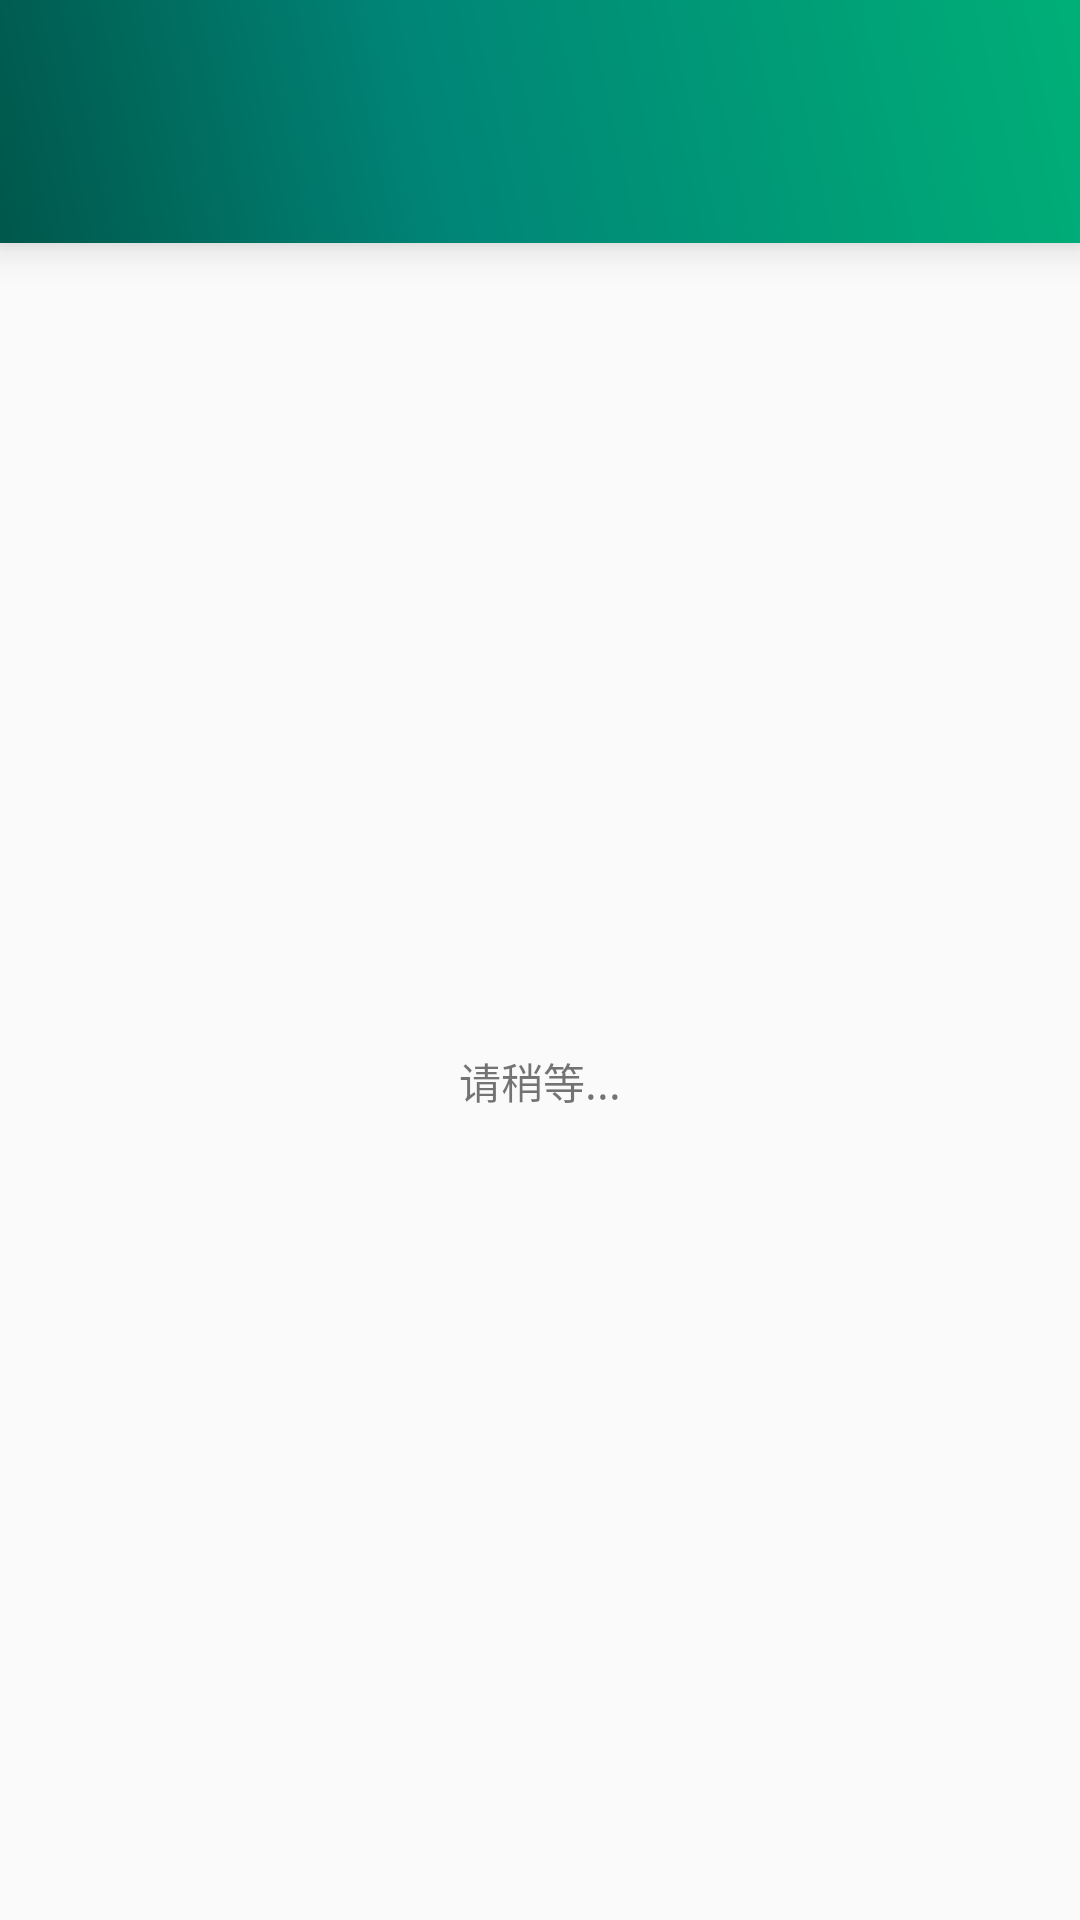

Write the Android layout XML for this screen, with the resource values it uses.
<!-- AndroidManifest.xml: application theme AppTheme -->
<!-- res/layout/activity_new_friend_request_list.xml -->
<?xml version="1.0" encoding="utf-8"?>
<LinearLayout xmlns:android="http://schemas.android.com/apk/res/android"
    xmlns:tools="http://schemas.android.com/tools"
    android:layout_width="match_parent"
    android:layout_height="match_parent"
    tools:context=".Activity.NewFriendRequestListActivity"
    android:orientation="vertical">

    <include
        layout="@layout/actionbar_layout"/>

    <TextView
        android:id="@+id/new_friend_tips"
        android:layout_width="match_parent"
        android:layout_height="match_parent"
        android:gravity="center"
        android:text="@string/wait"/>

    <View
        android:layout_width="match_parent"
        android:layout_height="0.1dp"
        android:background="@android:color/darker_gray"/>

    <android.support.v7.widget.RecyclerView
        android:id="@+id/new_friend_recycler_view"
        android:layout_width="match_parent"
        android:layout_height="match_parent"/>

</LinearLayout>
<!-- res/layout/actionbar_layout.xml (included above) -->
<?xml version="1.0" encoding="utf-8"?>
<LinearLayout xmlns:android="http://schemas.android.com/apk/res/android"
    xmlns:tools="http://schemas.android.com/tools"
    android:layout_width="match_parent"
    android:layout_height="wrap_content"
    android:elevation="8dp"
    android:background="@drawable/action_bar_bg"
    android:orientation="vertical"
    android:paddingTop="25dp"
    tools:targetApi="lollipop">

    <RelativeLayout
        android:layout_width="match_parent"
        android:layout_height="?actionBarSize">

        <TextView
            android:id="@+id/custom_action_bar_title"
            android:layout_width="wrap_content"
            android:layout_height="wrap_content"
            android:layout_centerInParent="true"
            android:textSize="20sp"
            android:textColor="@android:color/white"
            tools:ignore="RelativeOverlap" />

        <TextView
            android:id="@+id/custom_action_bar_sub_title"
            android:layout_below="@id/custom_action_bar_title"
            android:layout_width="wrap_content"
            android:layout_height="wrap_content"
            android:layout_centerHorizontal="true"
            android:textSize="12sp"
            android:textColor="@android:color/white"
            tools:ignore="RelativeOverlap" />

        <ImageView
            android:id="@+id/custom_action_bar_left_btn"
            android:layout_centerVertical="true"
            android:layout_width="?actionBarSize"
            android:layout_height="?actionBarSize"
            android:layout_marginTop="11.5dp"
            android:layout_marginBottom="11.5dp"
            android:layout_marginLeft="5dp"
            android:layout_marginStart="5dp"
            android:scaleType="fitStart"
            android:background="@null" />

        <ImageView
            android:id="@+id/custom_action_bar_right_btn"
            android:layout_centerVertical="true"
            android:layout_alignParentRight="true"
            android:layout_alignParentEnd="true"
            android:layout_width="?actionBarSize"
            android:layout_height="?actionBarSize"
            android:layout_marginTop="11.5dp"
            android:layout_marginBottom="11.5dp"
            android:layout_marginRight="5dp"
            android:layout_marginEnd="5dp"
            android:scaleType="fitEnd"
            android:background="@null" />

    </RelativeLayout>

</LinearLayout>
<!-- resources referenced by this layout -->
<resources>
  <!-- drawable action_bar_bg (drawable) -->
  <?xml version="1.0" encoding="utf-8"?>
  <shape xmlns:android="http://schemas.android.com/apk/res/android">
  
      <gradient
          android:startColor="@color/colorPrimaryDark"
          android:centerColor="@color/colorPrimary"
          android:endColor="@color/colorAccent"
          android:centerX="0.4"
          android:type="linear"
          android:centerY="0.1"
          android:angle="45"/>
  
  </shape>
  <string name="wait">请稍等...</string>
  <style name="AppTheme" parent="Theme.AppCompat.Light.NoActionBar">
          
          <item name="colorPrimary">@color/colorPrimary</item>
          <item name="colorPrimaryDark">@color/colorPrimaryDark</item>
          <item name="colorAccent">@color/colorAccent</item>
          <item name="windowNoTitle">true</item>
      </style>
  <color name="colorPrimaryDark">#00574B</color>
  <color name="colorPrimary">#008577</color>
  <color name="colorAccent">#00AF77</color>
</resources>
